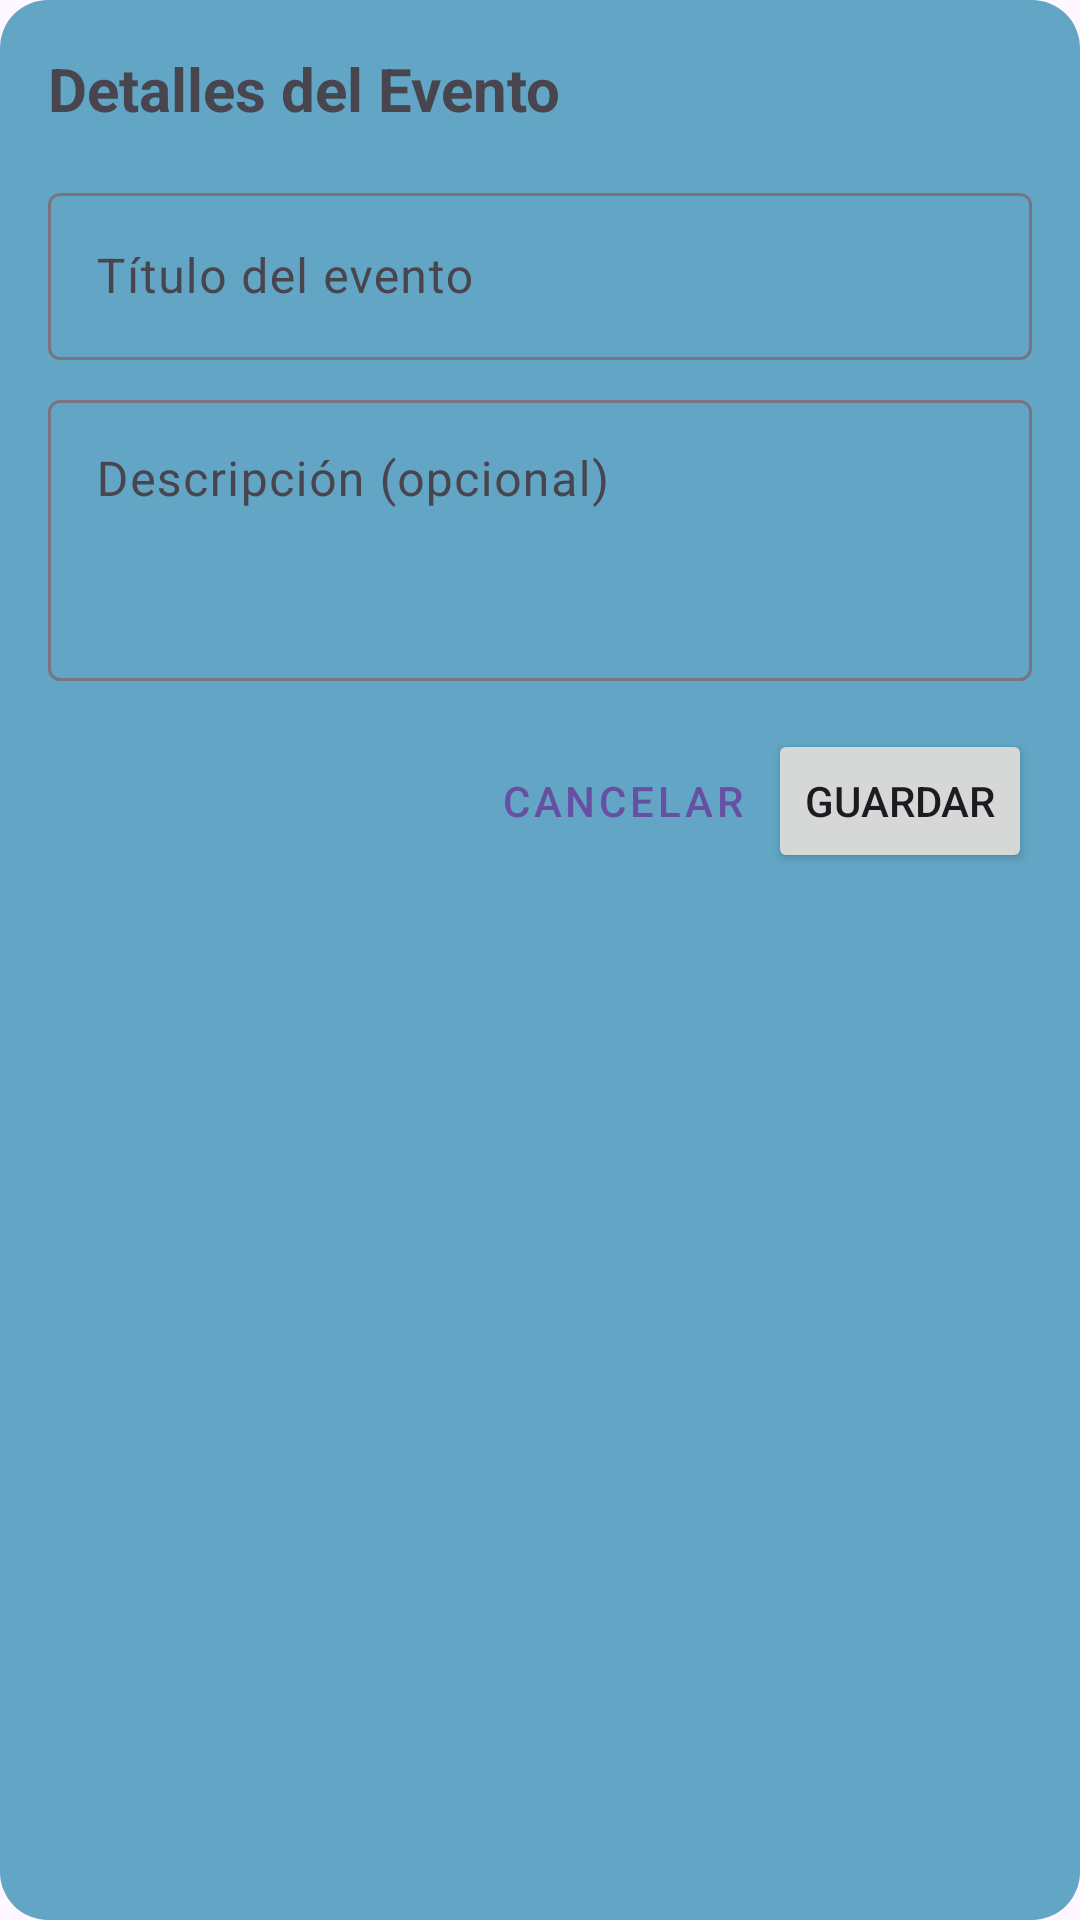

Layout XML and referenced resources for this Android screen:
<!-- AndroidManifest.xml: application theme Theme.HealthManager -->
<!-- res/layout/dialog_event.xml -->
<?xml version="1.0" encoding="utf-8"?>
<LinearLayout xmlns:android="http://schemas.android.com/apk/res/android"
    android:layout_width="match_parent"
    android:layout_height="wrap_content"
    android:background="@drawable/fondo_redondeado"
    android:orientation="vertical"
    android:padding="16dp">

    <TextView
        android:id="@+id/textViewTitle"
        android:layout_width="match_parent"
        android:layout_height="wrap_content"
        android:layout_marginBottom="16dp"
        android:text="Detalles del Evento"
        android:textSize="20sp"
        android:textStyle="bold" />

    <com.google.android.material.textfield.TextInputLayout
        android:layout_width="match_parent"
        android:layout_height="wrap_content"
        android:layout_marginBottom="8dp"
        android:hint="Título del evento">

        <com.google.android.material.textfield.TextInputEditText
            android:id="@+id/editTextEventTitle"
            android:layout_width="match_parent"
            android:layout_height="wrap_content"
            android:inputType="textCapSentences" />
    </com.google.android.material.textfield.TextInputLayout>

    <com.google.android.material.textfield.TextInputLayout
        android:layout_width="match_parent"
        android:layout_height="wrap_content"
        android:layout_marginBottom="16dp"
        android:hint="Descripción (opcional)">

        <com.google.android.material.textfield.TextInputEditText
            android:id="@+id/editTextEventDescription"
            android:layout_width="match_parent"
            android:layout_height="wrap_content"
            android:gravity="top"
            android:inputType="textMultiLine"
            android:minLines="3" />
    </com.google.android.material.textfield.TextInputLayout>

    <LinearLayout
        android:layout_width="match_parent"
        android:layout_height="wrap_content"
        android:gravity="end"
        android:orientation="horizontal">

        <Button
            android:id="@+id/buttonCancel"
            style="@style/Widget.MaterialComponents.Button.TextButton"
            android:layout_width="wrap_content"
            android:layout_height="wrap_content"
            android:text="Cancelar" />

        <Button
            android:id="@+id/buttonSave"
            android:layout_width="wrap_content"
            android:layout_height="wrap_content"
            android:text="Guardar"
            android:textColorHighlight="#47EFE6"
            android:textColorHint="#4DFDF3"
            android:textColorLink="#07C1E0" />
    </LinearLayout>

</LinearLayout>
<!-- resources referenced by this layout -->
<resources>
  <!-- drawable fondo_redondeado (drawable) -->
  <shape xmlns:android="http://schemas.android.com/apk/res/android"
      android:shape="rectangle">
  
      <solid android:color="#62A5C5" />
  
      <corners android:radius="16dp" />
  
  </shape>
  <style name="Theme.HealthManager" parent="Base.Theme.HealthManager" />
  <style name="Base.Theme.HealthManager" parent="Theme.Material3.DayNight.NoActionBar">
          
      </style>
</resources>
